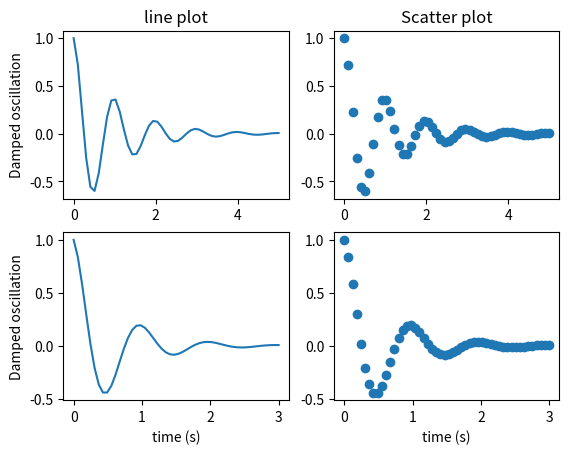

Generate this figure with matplotlib:
import numpy as np
import matplotlib.pyplot as plt

# Prepare Data
x1 = np.linspace(0.0, 5.0)
y1 = np.cos(2 * np.pi * x1) * np.exp(-x1)
x2 = np.linspace(0.0, 3.0)
y2 = np.cos(2 * np.pi * x2) * np.exp(-x1)


# Figure instance
fig = plt.figure()
print(type(fig))

# ax1 instance
ax1 = fig.add_subplot(221)
ax1.plot(x1, y1)
ax1.set_title('line plot')
ax1.set_ylabel('Damped oscillation')
print(type(ax1))

# ax2 instance
ax2 = fig.add_subplot(222)
ax2.scatter(x1, y1, marker='o')
ax2.set_title('Scatter plot')

# ax3 instance
ax3 = fig.add_subplot(223)
ax3.plot(x2,y2)
ax3.set_ylabel('Damped oscillation')
ax3.set_xlabel('time (s)')

# ax4 instance
ax4 = fig.add_subplot(224)
ax4.scatter(x2, y2, marker='o')
ax4.set_xlabel('time (s)')

# Drawing
plt.show()
